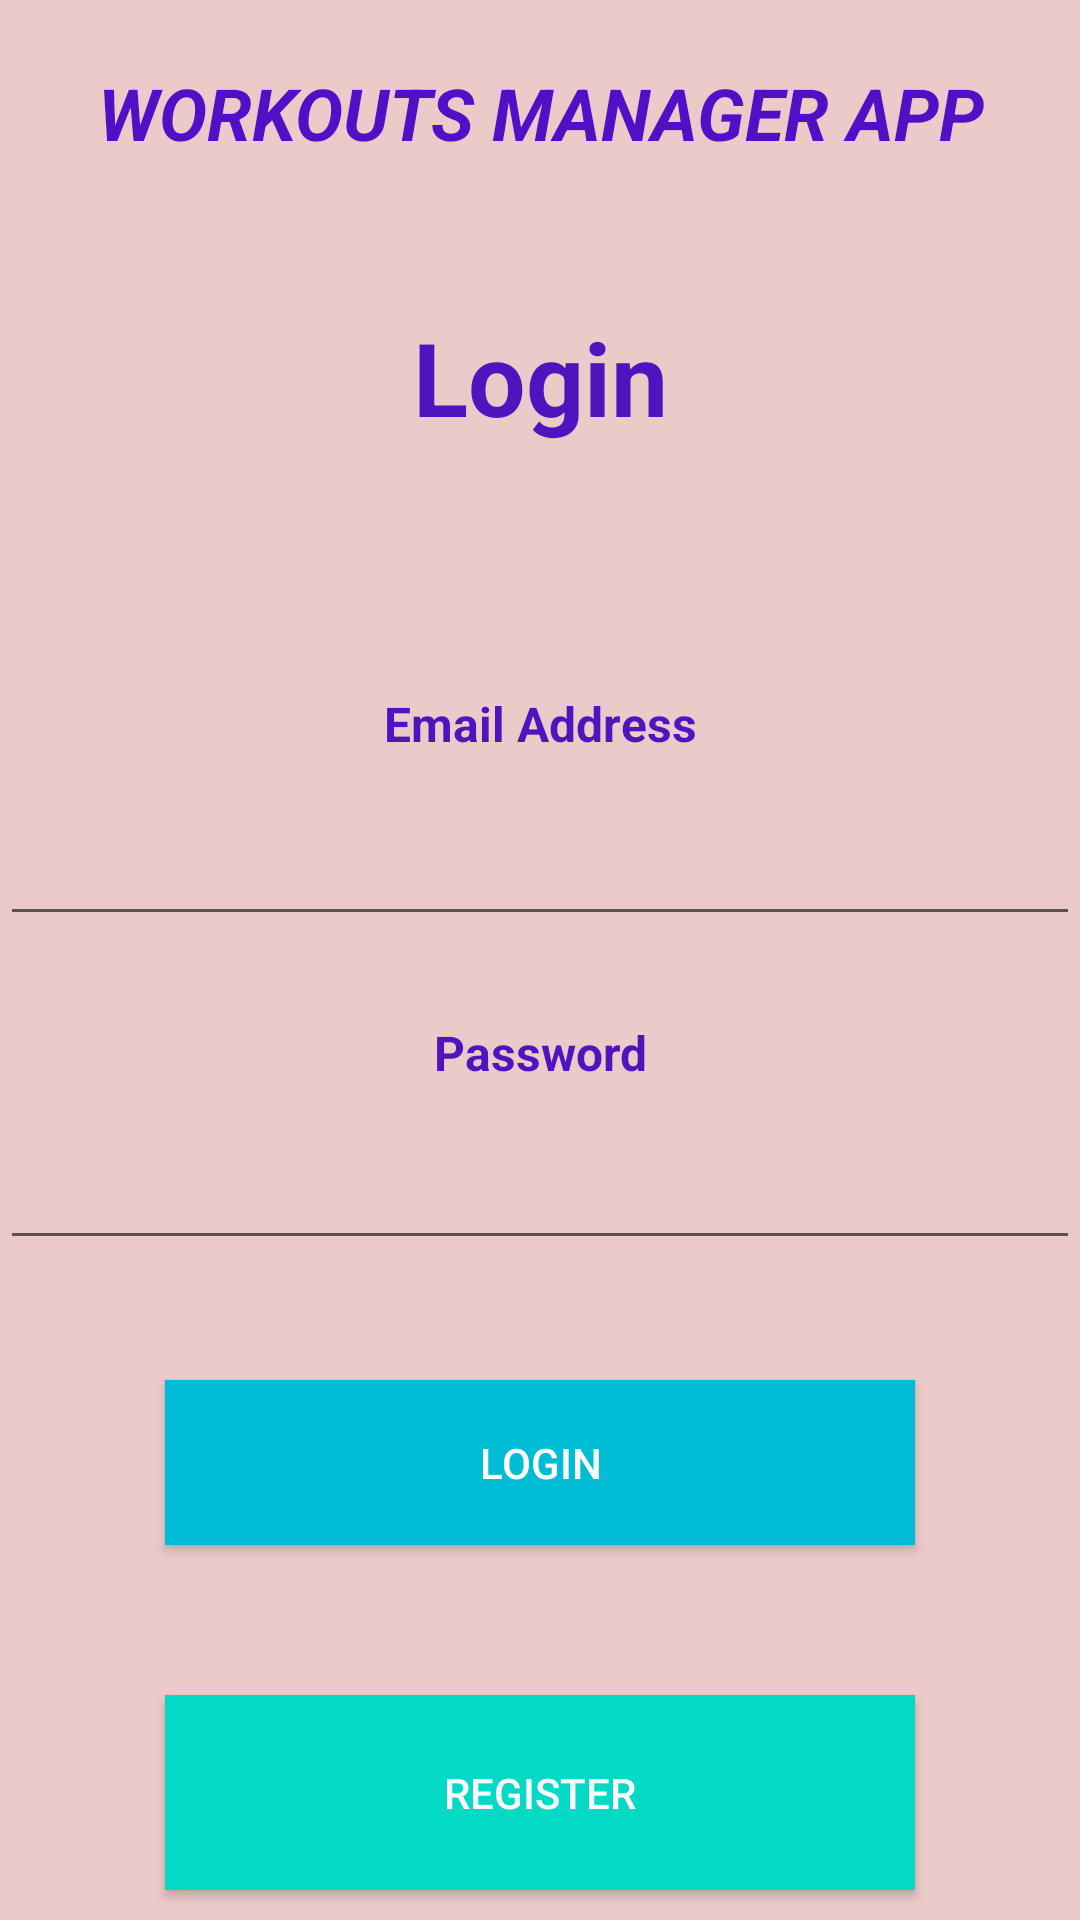

Produce the Android XML layout that renders to this screen, including the resource entries it uses.
<!-- AndroidManifest.xml: application theme Theme.Workoutmanager -->
<!-- res/layout/activity_main.xml -->
<?xml version="1.0" encoding="utf-8"?>
<androidx.constraintlayout.widget.ConstraintLayout xmlns:android="http://schemas.android.com/apk/res/android"
    xmlns:app="http://schemas.android.com/apk/res-auto"
    xmlns:tools="http://schemas.android.com/tools"
    android:layout_width="match_parent"
    android:layout_height="match_parent"
    android:background="#EDCACA"
    tools:context=".MainActivity">

    <TextView
        android:id="@+id/title_main"
        android:layout_width="0dp"
        android:layout_height="0dp"
        android:layout_marginTop="10dp"
        android:layout_marginBottom="258dp"
        android:gravity="center"
        android:text="@string/workouts_manager_app"
        android:textAllCaps="true"
        android:textColor="#5210C6"
        android:textSize="24sp"
        android:textStyle="bold|italic"
        app:layout_constraintBottom_toTopOf="@+id/title_password"
        app:layout_constraintEnd_toEndOf="parent"
        app:layout_constraintStart_toStartOf="parent"
        app:layout_constraintTop_toTopOf="parent" />

    <TextView
        android:id="@+id/title_email"
        android:layout_width="0dp"
        android:layout_height="30dp"
        android:gravity="center"
        android:text="@string/email_address"
        android:textAppearance="@style/TextAppearance.AppCompat.Large"
        android:textColor="#5013BD"
        android:textSize="16sp"
        android:textStyle="bold"
        app:layout_constraintBottom_toBottomOf="@+id/field_email"
        app:layout_constraintEnd_toEndOf="parent"
        app:layout_constraintHorizontal_bias="0.0"
        app:layout_constraintStart_toStartOf="parent"
        app:layout_constraintTop_toBottomOf="@+id/title_main"
        app:layout_constraintVertical_bias="0.743" />

    <EditText
        android:id="@+id/field_email"
        android:layout_width="0dp"
        android:layout_height="50dp"
        android:layout_marginBottom="148dp"
        android:ems="10"
        android:inputType="textEmailAddress"
        android:textColor="#020202"
        app:layout_constraintBottom_toTopOf="@+id/login_btn"
        app:layout_constraintEnd_toEndOf="parent"
        app:layout_constraintHorizontal_bias="0.0"
        app:layout_constraintStart_toStartOf="parent"
        tools:ignore="MissingConstraints" />

    <Button
        android:id="@+id/login_btn"
        android:layout_width="250dp"
        android:layout_height="55dp"
        android:layout_marginBottom="50dp"
        android:background="#00BCD4"
        android:onClick="checkValidation"
        android:text="@string/login_btn"
        android:textColor="#FCFDFF"
        app:layout_constraintBottom_toTopOf="@+id/reg_btn"
        app:layout_constraintEnd_toEndOf="parent"
        app:layout_constraintStart_toStartOf="parent"
        tools:ignore="MissingConstraints,DuplicateSpeakableTextCheck" />

    <Button
        android:id="@+id/reg_btn"
        android:layout_width="250dp"
        android:layout_height="65dp"
        android:layout_marginBottom="10dp"
        android:background="@color/teal_200"
        android:text="@string/register_btn"
        android:textColor="#FAF9FD"
        android:onClick="pointToRegister"
        app:layout_constraintBottom_toBottomOf="parent"
        app:layout_constraintEnd_toEndOf="parent"
        app:layout_constraintStart_toStartOf="parent"
        tools:ignore="MissingConstraints" />

    <EditText
        android:id="@+id/field_password"
        android:layout_width="0dp"
        android:layout_height="wrap_content"
        android:layout_marginBottom="220dp"
        android:ems="10"
        android:inputType="textPassword"
        app:layout_constraintBottom_toBottomOf="parent"
        app:layout_constraintEnd_toEndOf="parent"
        app:layout_constraintHorizontal_bias="0.0"
        app:layout_constraintStart_toStartOf="parent"
        app:layout_constraintTop_toBottomOf="@+id/title_password"
        tools:ignore="TouchTargetSizeCheck" />

    <TextView
        android:id="@+id/title_password"
        android:layout_width="0dp"
        android:layout_height="0dp"
        android:gravity="center"
        android:text="@string/password_txt"
        android:textColor="#5013BD"
        android:textSize="16sp"
        android:textStyle="bold"
        app:layout_constraintBottom_toTopOf="@+id/field_password"
        app:layout_constraintEnd_toEndOf="parent"
        app:layout_constraintHorizontal_bias="0.0"
        app:layout_constraintStart_toStartOf="parent"
        app:layout_constraintTop_toBottomOf="@+id/title_main" />

    <TextView
        android:id="@+id/title_login"
        android:layout_width="0dp"
        android:layout_height="50dp"
        android:gravity="center"
        android:text="@string/login_txt"
        android:textColor="#5013BD"
        android:textSize="34sp"
        android:textStyle="bold"
        app:layout_constraintBottom_toBottomOf="@+id/reg_btn"
        app:layout_constraintEnd_toEndOf="parent"
        app:layout_constraintHorizontal_bias="0.0"
        app:layout_constraintStart_toStartOf="parent"
        app:layout_constraintTop_toTopOf="@+id/title_main"
        app:layout_constraintVertical_bias="0.159" />


</androidx.constraintlayout.widget.ConstraintLayout>
<!-- resources referenced by this layout -->
<resources>
  <string name="email_address">Email Address</string>
  <string name="login_btn">Login</string>
  <string name="login_txt">Login</string>
  <string name="password_txt">Password</string>
  <string name="register_btn">Register</string>
  <string name="workouts_manager_app">Workouts Manager App</string>
  <style name="Theme.Workoutmanager" parent="Theme.MaterialComponents.DayNight.DarkActionBar">
          
          <item name="colorPrimary">@color/purple_500</item>
          <item name="colorPrimaryVariant">@color/purple_700</item>
          <item name="colorOnPrimary">@color/white</item>
          
          <item name="colorSecondary">@color/teal_200</item>
          <item name="colorSecondaryVariant">@color/teal_700</item>
          <item name="colorOnSecondary">@color/black</item>
          
          <item name="android:statusBarColor" tools:targetApi="l">?attr/colorPrimaryVariant</item>
          
      </style>
  <!-- not gathered from this repository: default colours our renderer supplied (Android Studio template values) -->
  <color name="purple_500">#FF6200EE</color>
  <color name="purple_700">#FF3700B3</color>
  <color name="teal_200">#FF03DAC5</color>
  <color name="teal_700">#FF018786</color>
  <color name="black">#FF000000</color>
  <color name="white">#FFFFFFFF</color>
</resources>
